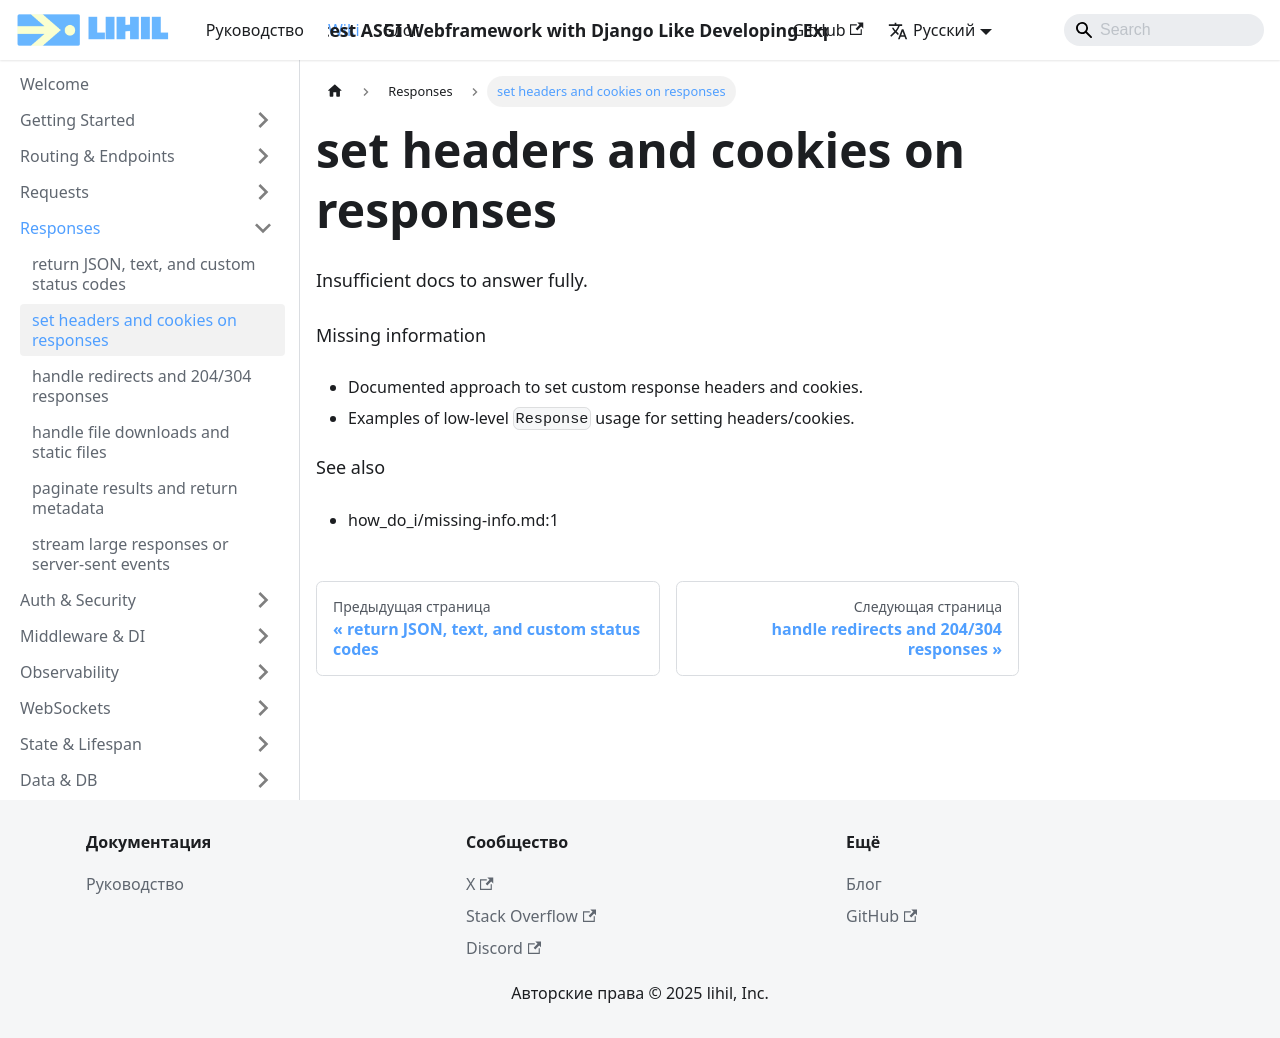

repository: raceychan/raceychan.github.io · page: ru/wiki/how-do-i/set-headers-and-cookies-on-responses/index.html · generator: docusaurus

---
title: set headers and cookies on responses
---

Insufficient docs to answer fully.

Missing information
- Documented approach to set custom response headers and cookies.
- Examples of low-level `Response` usage for setting headers/cookies.

See also
- how_do_i/missing-info.md:1
